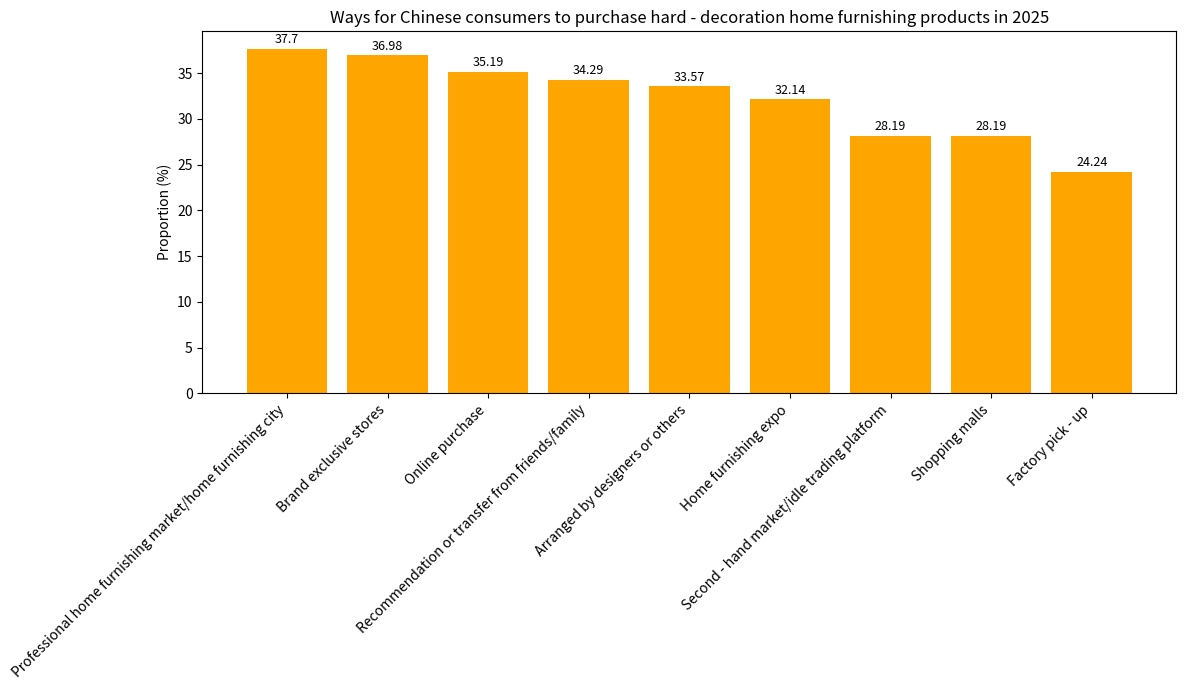

Write the Python code that produced this figure.
import matplotlib.pyplot as plt
import numpy as np

# Purchase channels
channels = [
    "Professional home furnishing market/home furnishing city", "Brand exclusive stores", "Online purchase",
    "Recommendation or transfer from friends/family", "Arranged by designers or others",
    "Home furnishing expo", "Second - hand market/idle trading platform", "Shopping malls", "Factory pick - up"
]
# Corresponding proportions (%)
proportions = [37.70, 36.98, 35.19, 34.29, 33.57, 32.14, 28.19, 28.19, 24.24]

x = np.arange(len(channels))  # x-axis coordinates

fig, ax = plt.subplots(figsize=(12, 7))
# Draw a bar chart
bars = ax.bar(x, proportions, color='orange')

# Add numerical labels, centered above the bars
for i, proportion in enumerate(proportions):
    ax.text(i, proportion + 1, f'{proportion}', ha='center', va='center', fontsize=9)

# Set x-axis ticks and labels, rotate the labels
ax.set_xticks(x)
ax.set_xticklabels(channels, rotation=45, ha='right')
ax.set_ylabel('Proportion (%)')
ax.set_title('Ways for Chinese consumers to purchase hard - decoration home furnishing products in 2025')

plt.tight_layout()
plt.show()
